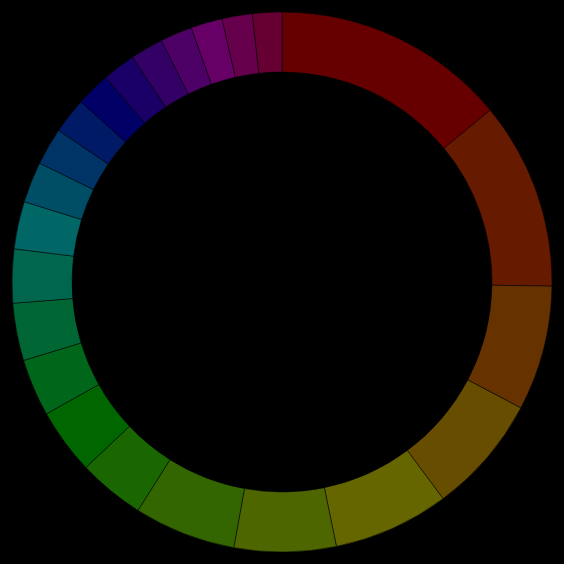
D3 v4 page, settled after 360 driven frames (6 s of simulated time); the page loaded 1 data file(s).


// ── index.js
// margin and radius variabel aanmaken
var margin = {
        top: 20,
        right: 20,
        bottom: 20,
        left: 20
    },
    width = 600 - margin.right - margin.left,
    height = 600 - margin.top - margin.bottom,
    radius = width / 2;

// variabel aanmaken voor de kleuren met een array van de kleurenrange
var color = d3.scaleOrdinal()
    .range(["#660000", "#661a00", "#663300", "#664d00", "#666600", "#4d6600", "	#336600", "#1a6600", "#006600", "#00661a", "#006633", "#00664d", "#006666", "#004d66", "#003366", "	#001a66", "#000066", "#1a0066", "#330066", "#4d0066", "#660066", "#66004d", "#660033"]);


// maakt een arc aan met een radius
var arc = d3.arc()
    .outerRadius(radius - 10)
    .innerRadius(radius - 70);

// maakt de pie zelf aan met de gegevens
var pie = d3.pie()
    .sort(null) // niet sorteren
    .value(function (d) {
        return d.speakers;
    });

// svg aanmaken 
var svg = d3.select("body").append("svg")
    .attr("width", width)
    .attr("height", height)
    .append("g")
    .attr("transform", "translate(" + width / 2 + "," + height / 2 + ")");

// data importeren 
d3.tsv("index.tsv", function (error, data) {
    if (error) {
        throw error;
    }

    // parse the data
    // maakt van speakers een getal en van language een woord
    data.forEach(function (d) {
        d.speakers = +d.speakers;
        d.language = d.language;
    });

    // grouped alle arcs en geeft ze een class
    // voegt een mouseover waarbij de id tooltip een bepaalde style krijgt
    var g = svg.selectAll(".arc")
        .data(pie(data))
        .enter().append("g")
        .attr("class", arc)
        .on("mouseover", function (d) {
            d3.select("#tooltip")
                .style("margin", "auto")
                .style("left", 0)
                .style("right", 0)
                .style("top", 400 + "px")
                .style("opacity", 1)
                .select("#spreker")
                .text(d.data.language + " " + d.data.speakers);
            d3.select(this)
                .style("color", "white")
                .style("opacity", 0.3)

        })
        .on("mouseout", function () {
            // haal de tooltip weg
            d3.select("#tooltip")
                .style("opacity", 0);
            d3.select(this)
                .style("color", "black")
                .style("opacity", 1);
        })


    // append de path en geef ze een color en transition met een function pieTrans
    g.append("path")
        .attr("d", arc)
        .style("fill", function (d) {
            return color(d.data.language);
        })
        //transitie
        .transition()
        .ease(d3.easeLinear)
        .duration(2000)
        .attrTween("d", pieTrans);
});

// laten bewegen van de chart
function pieTrans(b) {
    b.innerRadius = 0;
    var i = d3.interpolate({
        startAngle: 0,
        endAngle: 0
    }, b);
    return function (t) {
        return arc(i(t));
    };
}

### data: index.tsv
language	speakers
Spanish	527000000
Arabic	422000000
Malay	281000000
Russian	267000000
Bengali	261000000
Portuguese	229000000
French	229000000
Hausa	150000000
Punjabi	148000000
Japanese	129000000
German	129000000
Persian	121000000
Swahili	107000000
Telugu	92000000
Javanese	84000000
Wu Chinese	80000000
Korean	77000000
Tamil	75000000
Marathi	74000000
Yue Chinese	72000000
Turkish	71000000
Vietnamese	68000000
Italian	66000000